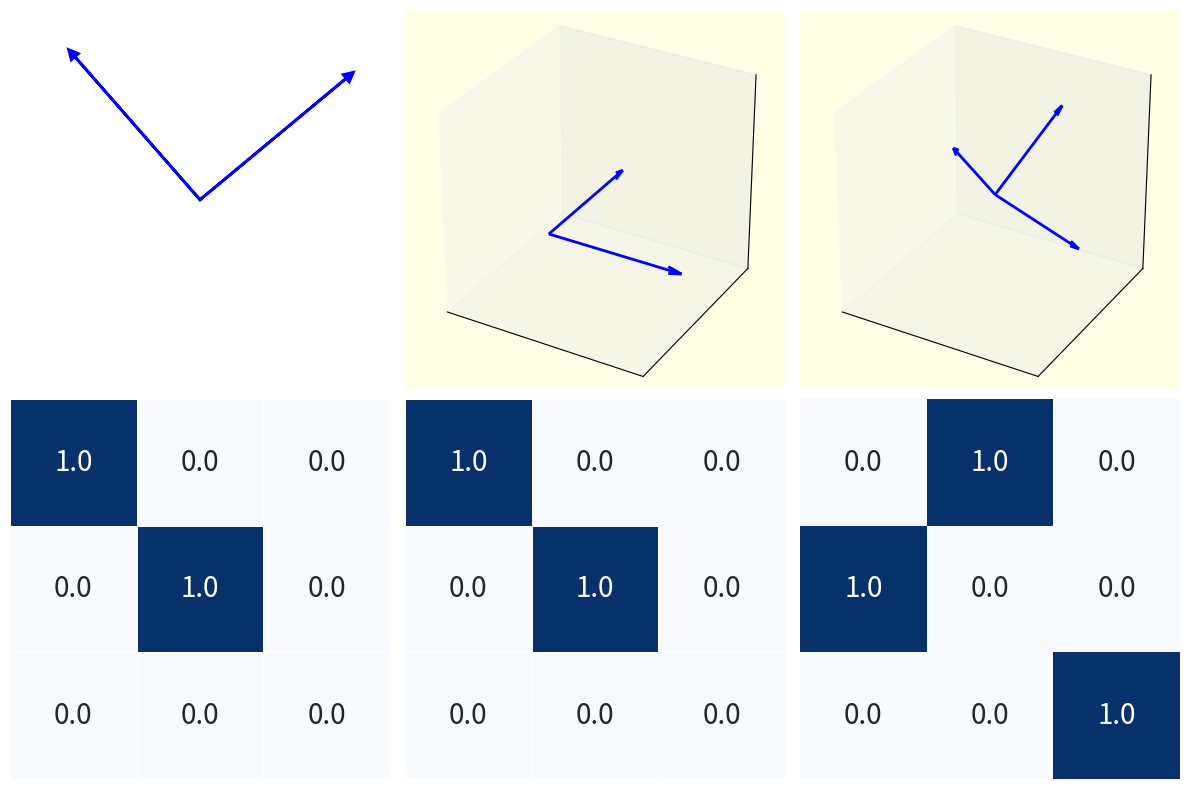

Source code (Python):
import numpy as np
import matplotlib.pyplot as plt
import seaborn as sns
import matplotlib.colors as mcolors
import argparse

# Parse arguments
parser = argparse.ArgumentParser()
parser.add_argument("--disable-yellow-bg", action="store_true", help="Disable yellow background for 3D plots")
args = parser.parse_args()

# Define the P and L matrices for plotting
P_2d = np.array([[0.7693, -0.6585],
                 [0.6389,  0.7526]])
P_3d = np.array([[1., 0., 0.],
                 [0., 1., 0.],
                 [0., 0., 1.]])
P_3d_3c = np.array([[0.9624,  0.2672, -0.0355],
                    [-0.2283,  0.7315, -0.6441],
                    [-0.1473,  0.6273,  0.7641]])

L_2d = np.array([[1., 0.],
                 [0., 1.]])
L_3d = np.array([[1., 0.],
                 [0., 1.],
                 [0., 0.]])
L_3d_3c = np.array([[0., 1., 0.],
                    [1., 0., 0.],
                    [0., 0., 1.]])

# Function to center a smaller matrix within a 3x3 grid
def center_matrix_in_grid(small_matrix, grid_size):
    small_rows, small_cols = small_matrix.shape
    grid = np.zeros((grid_size, grid_size))
    start_row = (grid_size - small_rows) // 2
    start_col = (grid_size - small_cols) // 2
    grid[start_row:start_row+small_rows, start_col:start_col+small_cols] = small_matrix
    return grid

# Adjust L matrices to be displayed as 3x3 grids, centered
L_2d_padded = center_matrix_in_grid(L_2d, 3)
L_3d_padded = center_matrix_in_grid(L_3d, 3)

# Define background color
yellow_bg = mcolors.to_rgba('yellow', alpha=0.1) if not args.disable_yellow_bg else None

fig = plt.figure(figsize=(12, 8))

# 2D Dataset P matrix vectors with yellow background and enhanced vectors
ax1 = fig.add_subplot(2, 3, 1)
ax1.set_facecolor(yellow_bg)
for i in range(P_2d.shape[1]):
    ax1.arrow(0, 0, P_2d[0, i], P_2d[1, i],
              head_width=0.05, head_length=0.05,
              fc='blue', ec='blue', linewidth=2)
ax1.set_xlim(-1, 1)
ax1.set_ylim(-1, 1)
ax1.set_aspect('equal')
ax1.axis('off')

# 3D (2 classes) P matrix vectors with optional yellow background
ax2 = fig.add_subplot(2, 3, 2, projection='3d')
if yellow_bg:
    ax2.set_facecolor(yellow_bg)
for i in range(2):
    ax2.quiver(0, 0, 0, P_3d[0, i], P_3d[1, i], P_3d[2, i],
               color='blue', arrow_length_ratio=0.1, linewidth=2)
ax2.set_xlim(-0.5, 1)
ax2.set_ylim(-0.5, 1)
ax2.set_zlim(-0.5, 1)
ax2.set_xticks([])
ax2.set_yticks([])
ax2.set_zticks([])
ax2.grid(False)
ax2.set_box_aspect([1, 1, 1])

# 3D (3 classes) P matrix vectors with optional yellow background
ax3 = fig.add_subplot(2, 3, 3, projection='3d')
if yellow_bg:
    ax3.set_facecolor(yellow_bg)
for i in range(P_3d_3c.shape[1]):
    ax3.quiver(0, 0, 0, P_3d_3c[0, i], P_3d_3c[1, i], P_3d_3c[2, i],
               color='blue', arrow_length_ratio=0.1, linewidth=2)
ax3.set_xlim(-1, 1)
ax3.set_ylim(-1, 1)
ax3.set_zlim(-1, 1)
ax3.set_xticks([])
ax3.set_yticks([])
ax3.set_zticks([])
ax3.grid(False)
ax3.set_box_aspect([1, 1, 1])

# Plotting L matrices with adjusted sizes and no border for the 3x3 L matrix
# 2D Dataset L matrix heatmap as 3x3 grid
ax4 = fig.add_subplot(2, 3, 4)
sns.heatmap(L_2d_padded, annot=True, cmap='Blues', fmt=".1f", cbar=False,
            ax=ax4, annot_kws={"size": 20}, linewidths=0.5, linecolor='white', square=True)
ax4.set_xticks([])
ax4.set_yticks([])

# 3D (2 classes) Dataset L matrix heatmap as 3x3 grid
ax5 = fig.add_subplot(2, 3, 5)
sns.heatmap(L_3d_padded, annot=True, cmap='Blues', fmt=".1f", cbar=False,
            ax=ax5, annot_kws={"size": 20}, linewidths=0.5, linecolor='white', square=True)
ax5.set_xticks([])
ax5.set_yticks([])

# 3D (3 classes) Dataset L matrix heatmap as 3x3 grid, with no border
ax6 = fig.add_subplot(2, 3, 6)
sns.heatmap(L_3d_3c, annot=True, cmap='Blues', fmt=".1f", cbar=False,
            ax=ax6, annot_kws={"size": 20}, linewidths=0, linecolor='white', square=True)
ax6.set_xticks([])
ax6.set_yticks([])

plt.tight_layout()
plt.show()
